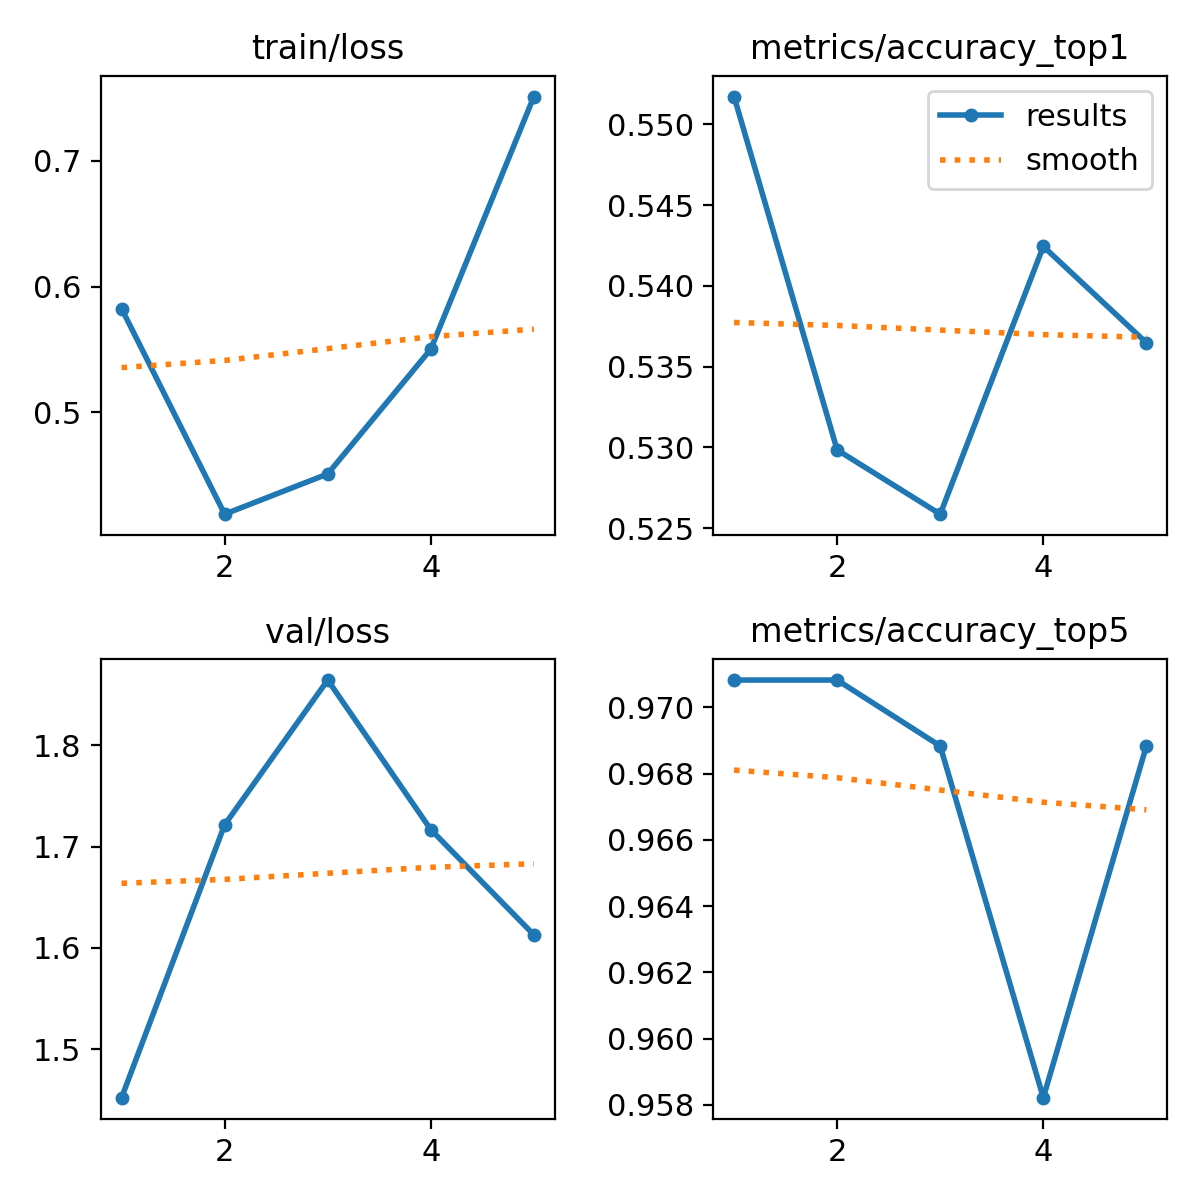

Values plotted in this chart, from the file beside it:
epoch, time, train/loss, metrics/accuracy_top1, metrics/accuracy_top5, val/loss, lr/pg0, lr/pg1, lr/pg2
1, 631.6, 0.5825, 0.5517, 0.9708, 1.452, 0.0003022, 0.0003022, 0.0003022
2, 1315, 0.4188, 0.5298, 0.9708, 1.722, 0.0005053, 0.0005053, 0.0005053
3, 2071, 0.4509, 0.5259, 0.9688, 1.864, 0.0006085, 0.0006085, 0.0006085
4, 2852, 0.5502, 0.5424, 0.9582, 1.717, 0.000459, 0.000459, 0.000459
5, 3669, 0.7513, 0.5365, 0.9688, 1.613, 0.0003091, 0.0003091, 0.0003091
